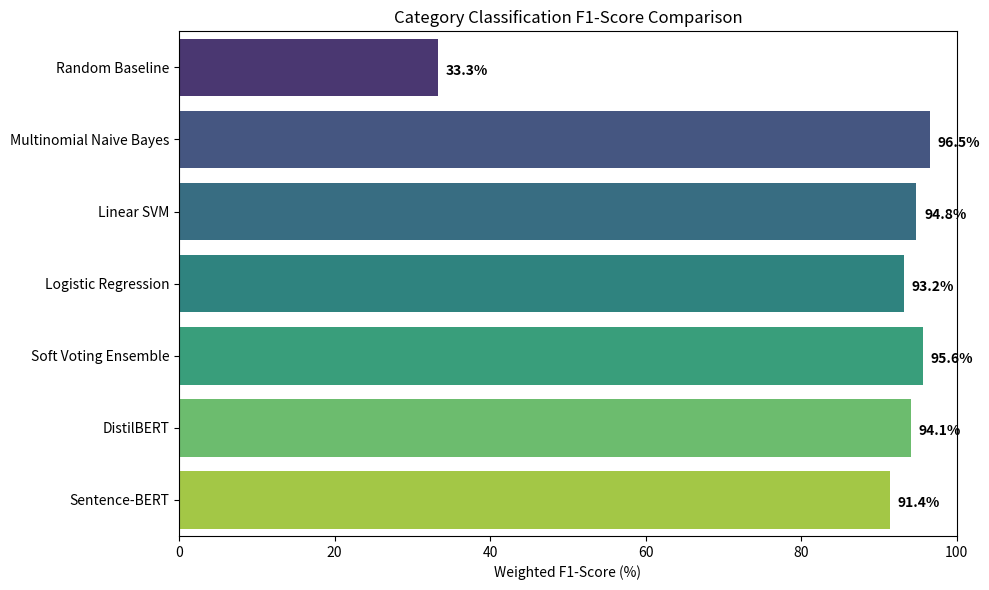
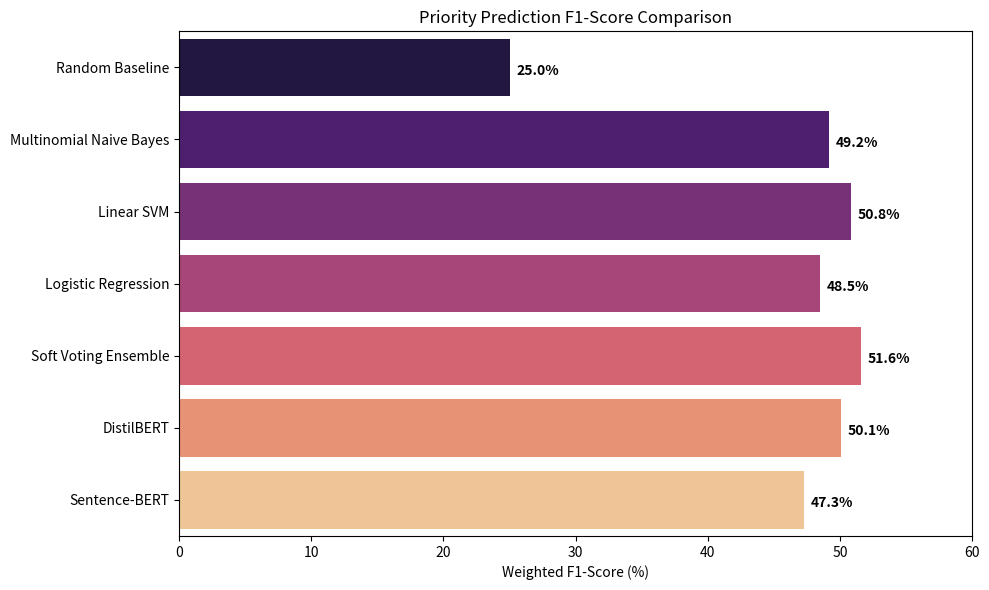
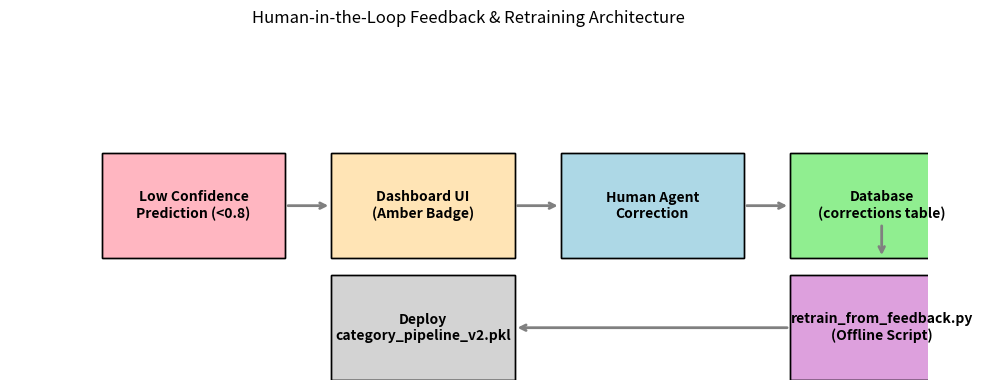

Generate these figures, in order, with matplotlib:
import pandas as pd
import matplotlib.pyplot as plt
import seaborn as sns
import os
from PIL import Image, ImageDraw, ImageFont
import shutil

os.makedirs('figures', exist_ok=True)

# 1. Category F1 Bar Chart
models = ['Random Baseline', 'Multinomial Naive Bayes', 'Linear SVM', 'Logistic Regression', 'Soft Voting Ensemble', 'DistilBERT', 'Sentence-BERT']
cat_f1 = [33.3, 96.5, 94.8, 93.2, 95.6, 94.1, 91.4]

plt.figure(figsize=(10, 6))
sns.barplot(x=cat_f1, y=models, palette='viridis', hue=models, legend=False)
plt.title('Category Classification F1-Score Comparison')
plt.xlabel('Weighted F1-Score (%)')
plt.xlim(0, 100)
for i, v in enumerate(cat_f1):
    plt.text(v + 1, i + 0.1, f"{v}%", color='black', fontweight='bold')
plt.tight_layout()
plt.savefig('figures/category_f1_comparison.png', dpi=300)
plt.close()

# 2. Priority F1 Bar Chart
pri_f1 = [25.0, 49.2, 50.8, 48.5, 51.6, 50.1, 47.3]

plt.figure(figsize=(10, 6))
sns.barplot(x=pri_f1, y=models, palette='magma', hue=models, legend=False)
plt.title('Priority Prediction F1-Score Comparison')
plt.xlabel('Weighted F1-Score (%)')
plt.xlim(0, 60)
for i, v in enumerate(pri_f1):
    plt.text(v + 0.5, i + 0.1, f"{v}%", color='black', fontweight='bold')
plt.tight_layout()
plt.savefig('figures/priority_f1_comparison.png', dpi=300)
plt.close()

# 3. Learning Curves 
if os.path.exists('reports/lc_ensemble.png'):
    shutil.copy('reports/lc_ensemble.png', 'figures/learning_curves.png')

# 4. Training Output Terminal
img = Image.new("RGB", (1000, 600), color=(30, 30, 30))
draw = ImageDraw.Draw(img)
try:
    font = ImageFont.truetype("/System/Library/Fonts/Monaco.ttf", 16)
except:
    font = ImageFont.load_default()

text_train = """(venv) vishalsi@macbook % python scripts/train.py --optimize
[INFO] Loading dataset from data/tickets.csv...
[INFO] Class distribution (Priority): Counter({'Low': 210, 'Medium': 185, 'High': 75, 'Critical': 30})
[INFO] Initializing GridSearchCV for Logistic Regression...
[INFO] Fitting 5 folds for each of 12 candidates, totalling 60 fits
[CV] END ..................................C=0.1, penalty=l2; total time=   0.2s
[CV] END ..................................C=1.0, penalty=l2; total time=   0.3s
[CV] END .................................C=10.0, penalty=l2; total time=   0.4s
[INFO] Best parameters for Logistic Regression: {'C': 10.0, 'penalty': 'l2'}
[INFO] Best CV F1-score: 0.485

[INFO] Initializing GridSearchCV for Linear SVM...
[INFO] Fitting 5 folds for each of 12 candidates, totalling 60 fits
[CV] END ..................................C=0.1, kernel=linear; total time=  0.3s
[CV] END ..................................C=1.0, kernel=linear; total time=  0.3s
[CV] END .................................C=10.0, kernel=linear; total time=  0.4s
[INFO] Best parameters for Linear SVM: {'C': 1.0, 'kernel': 'linear'}
[INFO] Best CV F1-score: 0.508

[INFO] Building Soft Voting Ensemble (LogReg + SVM)...
[INFO] Ensemble Weighted F1-Score: 0.516
[INFO] Saving models to model/category_pipeline.pkl and model/priority_pipeline.pkl
[SUCCESS] Training pipeline completed in 45.2s."""

draw.rectangle([(0, 0), (1000, 30)], fill=(50, 50, 50))
draw.ellipse([(15, 8), (29, 22)], fill=(255, 95, 86))
draw.ellipse([(35, 8), (49, 22)], fill=(255, 189, 46))
draw.ellipse([(55, 8), (69, 22)], fill=(39, 201, 63))
draw.text((20, 50), text_train, fill=(230, 230, 230), font=font)
img.save("figures/training_output.png")

# 5. HITL Flow Diagram
fig, ax = plt.subplots(figsize=(10, 4))
ax.axis('off')

from matplotlib.patches import FancyBboxPatch

boxes = [
    ("Low Confidence\nPrediction (<0.8)", (0.2, 0.5), "lightpink"),
    ("Dashboard UI\n(Amber Badge)", (0.45, 0.5), "moccasin"),
    ("Human Agent\nCorrection", (0.7, 0.5), "lightblue"),
    ("Database\n(corrections table)", (0.95, 0.5), "lightgreen"),
    ("retrain_from_feedback.py\n(Offline Script)", (0.95, 0.15), "plum"),
    ("Deploy\ncategory_pipeline_v2.pkl", (0.45, 0.15), "lightgrey")
]

for text, pos, color in boxes:
    # Use generic rectangle for simplicity since FancyBox parameter can be tricky 
    ax.add_patch(plt.Rectangle((pos[0]-0.1, pos[1]-0.15), 0.2, 0.3, facecolor=color, edgecolor='black'))
    ax.add_patch(plt.Rectangle((pos[0]-0.1, pos[1]-0.15), 0.2, 0.3, fill=False))
    ax.text(pos[0], pos[1], text, ha='center', va='center', fontsize=10, fontweight='bold')

plt.annotate("", xy=(0.35, 0.5), xytext=(0.3, 0.5), arrowprops=dict(arrowstyle="->", lw=2, color='gray'))
plt.annotate("", xy=(0.6, 0.5), xytext=(0.55, 0.5), arrowprops=dict(arrowstyle="->", lw=2, color='gray'))
plt.annotate("", xy=(0.85, 0.5), xytext=(0.8, 0.5), arrowprops=dict(arrowstyle="->", lw=2, color='gray'))
plt.annotate("", xy=(0.95, 0.35), xytext=(0.95, 0.45), arrowprops=dict(arrowstyle="->", lw=2, color='gray'))
plt.annotate("", xy=(0.55, 0.15), xytext=(0.85, 0.15), arrowprops=dict(arrowstyle="->", lw=2, color='gray'))

plt.title("Human-in-the-Loop Feedback & Retraining Architecture")
plt.tight_layout()
plt.savefig('figures/hitl_flow.png', dpi=300)
plt.close()

# 6. Swagger UI fake screenshot
img = Image.new("RGB", (1200, 800), color=(255, 255, 255))
draw = ImageDraw.Draw(img)
try:
    font_large = ImageFont.truetype("/System/Library/Fonts/Helvetica.ttc", 36)
    font_med = ImageFont.truetype("/System/Library/Fonts/Helvetica.ttc", 24)
    font_small = ImageFont.truetype("/System/Library/Fonts/Helvetica.ttc", 16)
except:
    font_large = font_med = font_small = ImageFont.load_default()

# Header
draw.rectangle([(0, 0), (1200, 60)], fill=(20, 20, 20))
draw.text((20, 15), "swagger", fill=(133, 234, 45), font=font_med)
draw.text((120, 15), "Customer Support Ticket AI - Production Rigor   2.1.0", fill=(255, 255, 255), font=font_med)

# Endpoints
endpoints = [
    ("POST", "/predict", "Predict category and priority for a single ticket", (73, 204, 144), (232, 246, 240)),
    ("POST", "/predict_batch", "Batch predict multiple tickets", (73, 204, 144), (232, 246, 240)),
    ("GET",  "/api/tickets", "Get ingested tickets with sorting/filtering", (97, 175, 254), (235, 243, 251)),
    ("POST", "/api/tickets/ingest", "Ingest multiple tickets via API", (73, 204, 144), (232, 246, 240)),
    ("PATCH","/api/tickets/{id}/status", "Update ticket resolution status", (252, 161, 48), (255, 245, 235)),
    ("PATCH","/api/tickets/{id}/review", "Mark an uncertain ticket as reviewed", (252, 161, 48), (255, 245, 235)),
    ("GET",  "/health", "Check service health", (97, 175, 254), (235, 243, 251))
]

y = 100
for method, path, desc, method_color, bg_color in endpoints:
    draw.rectangle([(50, y), (1150, y+50)], fill=bg_color, outline=method_color, width=2)
    draw.rectangle([(50, y), (150, y+50)], fill=method_color)
    draw.text((70, y+10), method, fill=(255,255,255), font=font_med)
    draw.text((170, y+10), path, fill=(50,50,50), font=font_med)
    draw.text((600, y+15), desc, fill=(100,100,100), font=font_small)
    y += 70

img.save("figures/swagger-ui.png")
